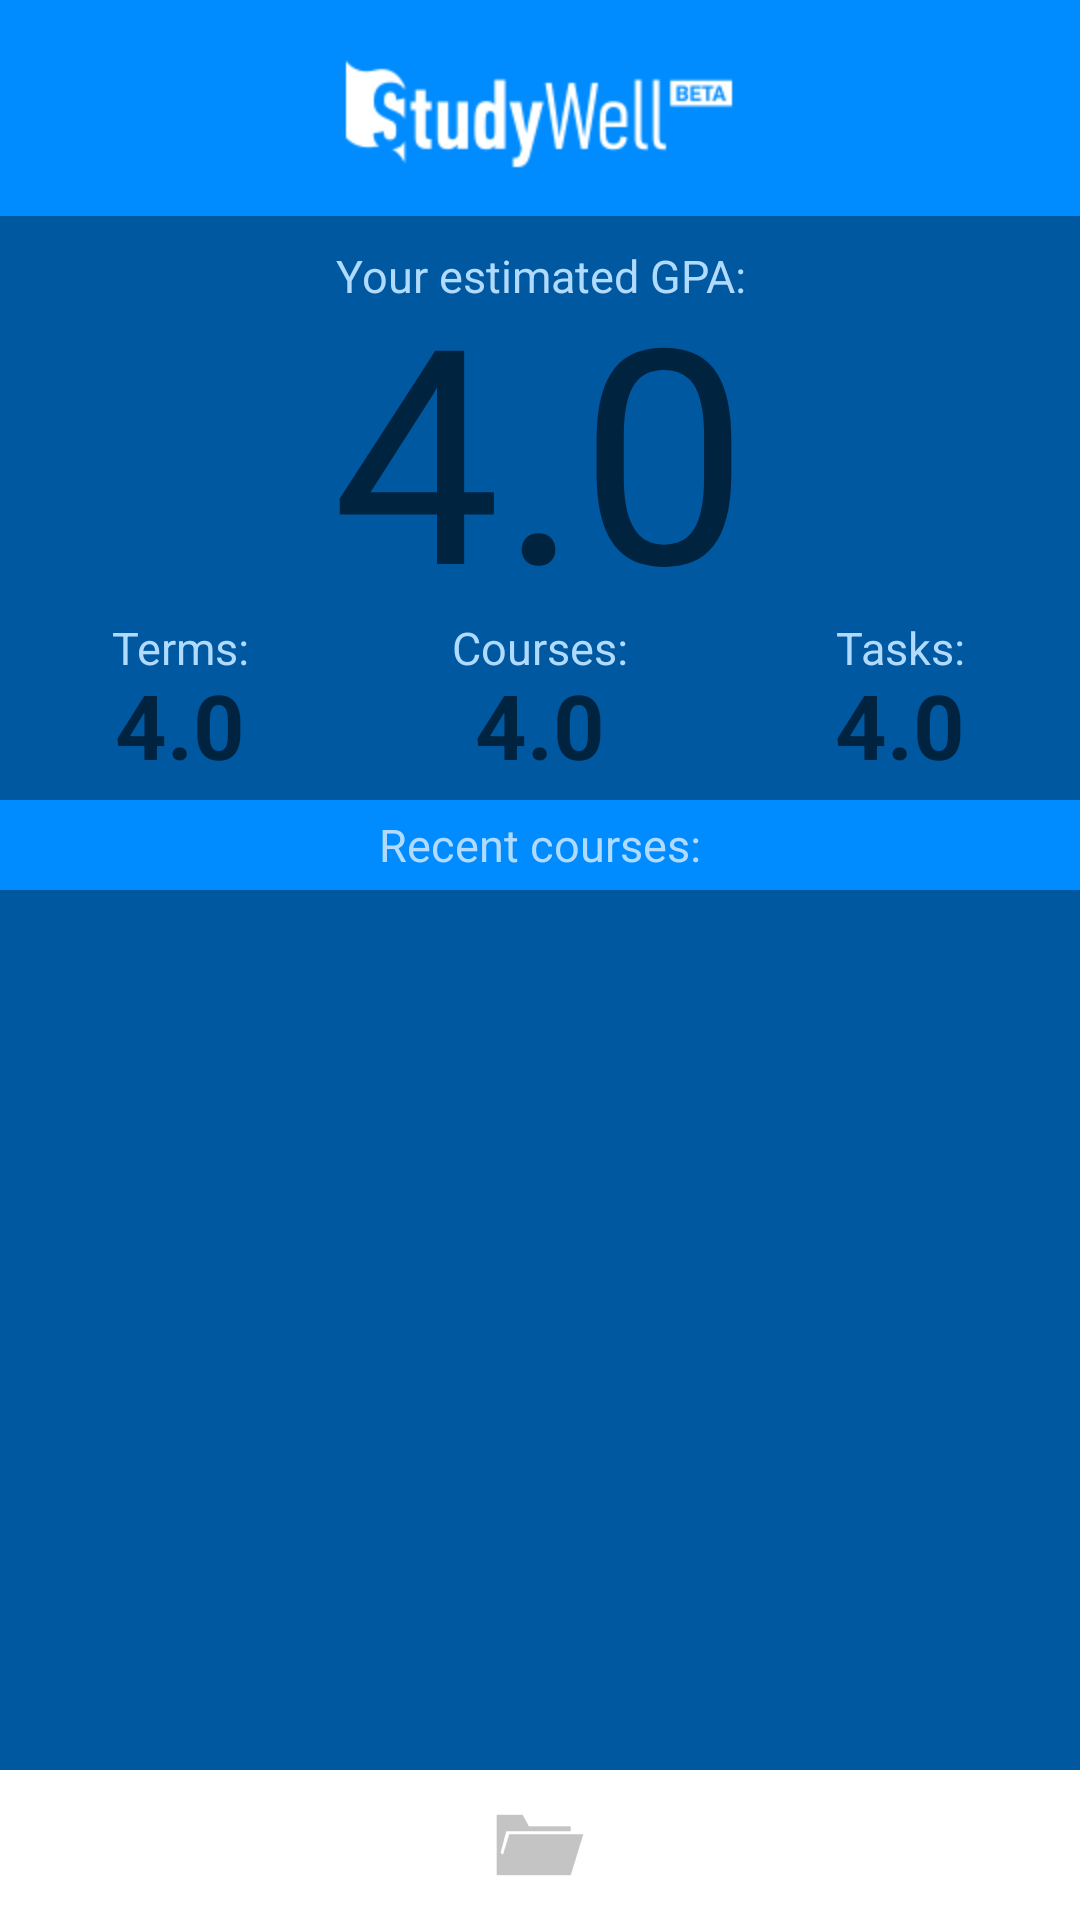

Reconstruct the res/layout file that produces this screen, plus the resources it refers to.
<!-- AndroidManifest.xml: application theme AppTheme -->
<!-- res/layout/activity_main.xml -->
<?xml version="1.0" encoding="utf-8"?>

<LinearLayout xmlns:android="http://schemas.android.com/apk/res/android"
    xmlns:tools="http://schemas.android.com/tools"
    style="@style/style_activity_main_body"
    android:layout_width="match_parent"
    android:layout_height="match_parent"
    android:orientation="vertical" 
    android:textColor="#ffffff">

    <ImageView
        android:id="@+id/studywell_logo"
        android:layout_width="match_parent"
        android:layout_height="wrap_content"
        android:layout_marginBottom="-10dp"
        android:layout_marginTop="5dp"
        android:src="@drawable/studywell_logo" >
    </ImageView>

    <LinearLayout
        android:id="@+id/main_GPA_body"
        style="@style/main_GPA_body"
        android:layout_width="fill_parent"
        android:layout_height="wrap_content"
        android:layout_marginTop="10sp"
        android:orientation="vertical" >

        <TextView
            android:id="@+id/main_GPA_msg"
            style="@style/style_activity_main_mainGPAmsg"
            android:layout_width="fill_parent"
            android:layout_height="30dp"
            android:layout_alignBottom="@+id/studywell_logo"
            android:text="Your estimated GPA:" >
        </TextView>

        <TextView
            android:id="@+id/main_GPA"
            style="@style/style_activity_main_mainGPA"
            android:layout_width="fill_parent"
            android:layout_height="wrap_content"
            android:layout_marginBottom="-10dp"
            android:layout_marginTop="-20dp"
            android:hint="4.0" >
        </TextView>
        
        
        
        <LinearLayout
        android:id="@+id/main_counterContainer_header"
        android:layout_width="fill_parent"
        android:layout_height="wrap_content"
        android:layout_marginTop="0sp" >

        <TextView
            android:id="@+id/semCount_header"
            style="@style/main_counter_header"
            android:layout_width="match_parent"
            android:layout_height="wrap_content"
            android:text="Terms:"
            android:layout_weight="1" 
            android:hint="4.0"/>

        <TextView
            android:id="@+id/courseCount_header"
            style="@style/main_counter_header"
            android:layout_width="match_parent"
            android:layout_height="wrap_content"
            android:text="Courses:" 
            android:layout_weight="1" 
            android:hint="4.0"/>

        <TextView
            android:id="@+id/taskCount_header"
            style="@style/main_counter_header"
            android:layout_width="match_parent"
            android:layout_height="wrap_content"
            android:text="Tasks:" 
            android:layout_weight="1" 
            android:hint="4.0"/>
    </LinearLayout>

    <LinearLayout
        android:id="@+id/main_counterContainer_counters"
        android:layout_width="fill_parent"
        android:layout_height="wrap_content" >

        <TextView
            android:id="@+id/semCount"
            style="@style/main_counter_counters"
            android:layout_width="match_parent"
            android:layout_height="wrap_content" 
            android:layout_weight="1" 
            android:hint="4.0"/>

        <TextView
            android:id="@+id/courseCount"
            style="@style/main_counter_counters"
            android:layout_width="match_parent"
            android:layout_height="wrap_content" 
            android:layout_weight="1" 
            android:hint="4.0"/>

        <TextView
            android:id="@+id/taskCount"
            style="@style/main_counter_counters"
            android:layout_width="match_parent"
            android:layout_height="wrap_content" 
            android:layout_weight="1" 
            android:hint="4.0"/>
    </LinearLayout>
        
        
        
        
    </LinearLayout>

    
    
	<TextView
            android:id="@+id/main_recent_course_msg"
            style="@style/style_activity_main_mainGPAmsg"
            android:layout_width="fill_parent"
            android:layout_height="30dp"
            android:layout_alignBottom="@+id/studywell_logo"
            android:gravity="center"
            android:text="Recent courses:" >
        </TextView>

    <ListView
        android:id="@+id/abcdef"
        style="@style/main_Course_entity"
        android:layout_width="match_parent"
        android:layout_height="fill_parent"
        android:layout_weight="6.33"
        tools:listitem="@layout/course_entity" />

    <ImageButton
        android:id="@+id/cute_folder_main"
        android:layout_width="fill_parent"
        android:layout_height="50sp"
        android:text="Button"
        android:background="#ffffff"
        android:layout_gravity="center|bottom"
        android:src="@drawable/ic_action_collections_collection" />

</LinearLayout>
<!-- res/layout/course_entity.xml (included above) -->
<?xml version="1.0" encoding="utf-8"?>

<RelativeLayout xmlns:android="http://schemas.android.com/apk/res/android"
    android:id="@+id/RelativeLayout01" 
    android:layout_width="match_parent"
    android:orientation="horizontal"
    style="@style/style_entity"
   >

    
    
    
    
    <TextView
        android:id="@+id/course_markedit"
        android:layout_width="100sp"
        android:layout_height="fill_parent"
        android:layout_alignParentRight="true"
        android:layout_weight="1"
        android:gravity="center"
        android:hint="0.0"
        android:focusable="false"
        android:clickable="false"
        android:inputType="numberDecimal" 
         android:textColor="#ffffff"
        android:textAppearance="?android:attr/textAppearanceSmall" />

    <TextView
        style="@style/style_course_entity_nameedit"
        android:id="@+id/course_nameedit"
        android:layout_width="100sp"
        android:layout_height="fill_parent"
        android:layout_alignBaseline="@+id/course_markedit"
        android:layout_alignBottom="@+id/course_markedit"
        android:layout_alignParentLeft="true"
        android:layout_marginLeft="10dp"
        android:layout_toLeftOf="@+id/course_markedit"
        android:layout_weight="1"
        android:clickable="false"
        android:focusable="false"
        android:gravity="center_vertical"
        android:hint="Task"
         android:textColor="#ffffff"
        android:textAppearance="?android:attr/textAppearanceSmall"  />
    
</RelativeLayout>
<!-- resources referenced by this layout -->
<resources>
  <!-- drawable ic_action_collections_collection: png bitmap (drawable-hdpi, 480 bytes) -->
  <!-- drawable studywell_logo: png bitmap (drawable-hdpi, 4899 bytes) -->
  <style name="main_Course_entity">
  		<item name="android:background">#0058A1</item>
      </style>
  <style name="main_GPA_body">
          <item name="android:textSize">20sp</item>
          <item name="android:gravity">center|bottom</item>
          <item name="android:textColor">#B0DBFF</item>
  		<item name="android:background">#0058A1</item>
  		
      </style>
  <style name="main_counter_counters">
          <item name="android:textSize">30sp</item>
          <item name="android:textColor">#FFFFFF</item>
          <item name="android:gravity">center</item>
          <item name="android:textStyle">bold</item>
          <item name="android:layout_marginTop">-5dp</item>
          <item name="android:layout_marginBottom">5dp</item>
      </style>
  <style name="main_counter_header">
          <item name="android:textSize">15sp</item>
          <item name="android:textColor">#B0DBFF</item>
          <item name="android:gravity">center</item>
      </style>
  <style name="style_activity_main_body">
          <item name="android:background">#008CFF</item>
          
      </style>
  <style name="style_activity_main_mainGPA">
          <item name="android:textSize">100sp</item>
          <item name="android:gravity">center</item>
          <item name="android:textColor">#FFFFFF</item>
      </style>
  <style name="style_activity_main_mainGPAmsg">
          <item name="android:textSize">15sp</item>
          <item name="android:gravity">center|bottom</item>
          <item name="android:textColor">#B0DBFF</item>
      </style>
  <style name="style_course_entity_nameedit">
          <item name="android:textStyle">bold</item>
          
      </style>
  <style name="style_entity">
          <item name="android:layout_height">50sp</item>
          <item name="android:paddingTop">7dp</item>
          <item name="android:paddingBottom">7dp</item>
          <item name="android:background">#008CFF</item>
          <item name="android:textSize">30sp</item>
      </style>
  <style name="AppTheme" parent="AppBaseTheme">
          
          
     
      </style>
  <style name="AppBaseTheme" parent="Theme.AppCompat.Light">
          
          
      </style>
</resources>
